Dataset: annotations_cls (GitHub, kailhashed/Violence_detection). Classes: violent, non-violent.

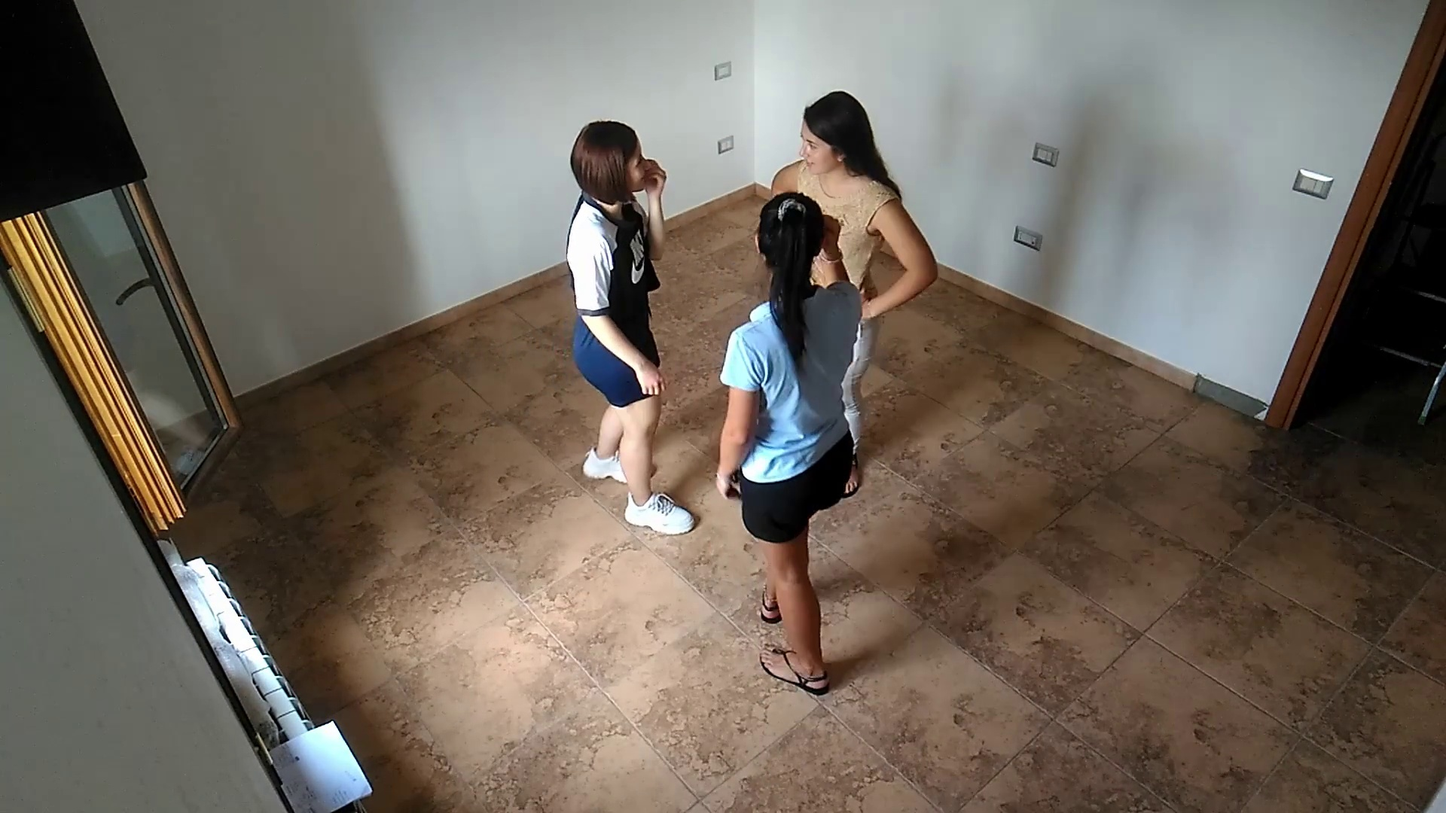
Label: non-violent

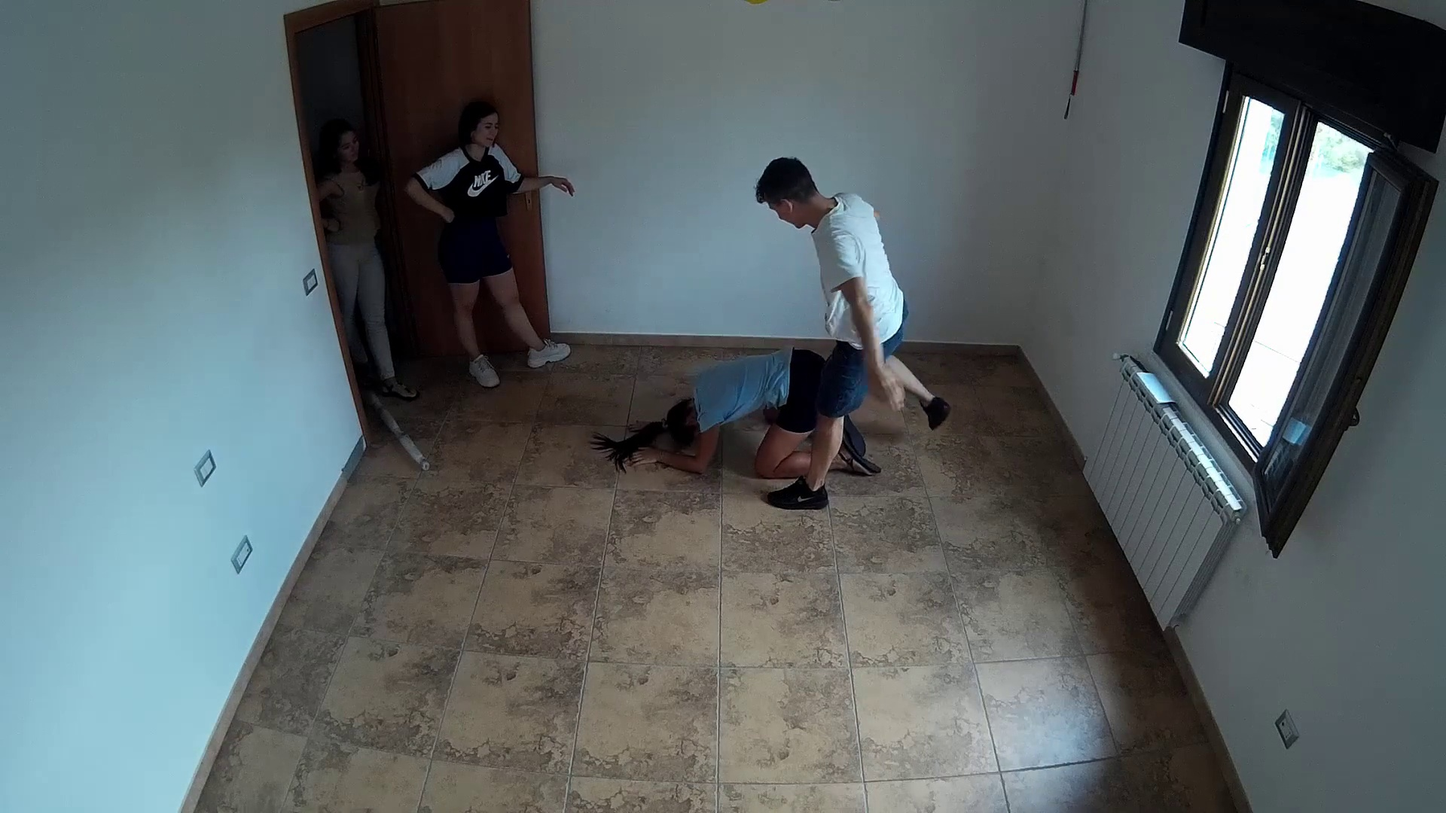
Label: violent

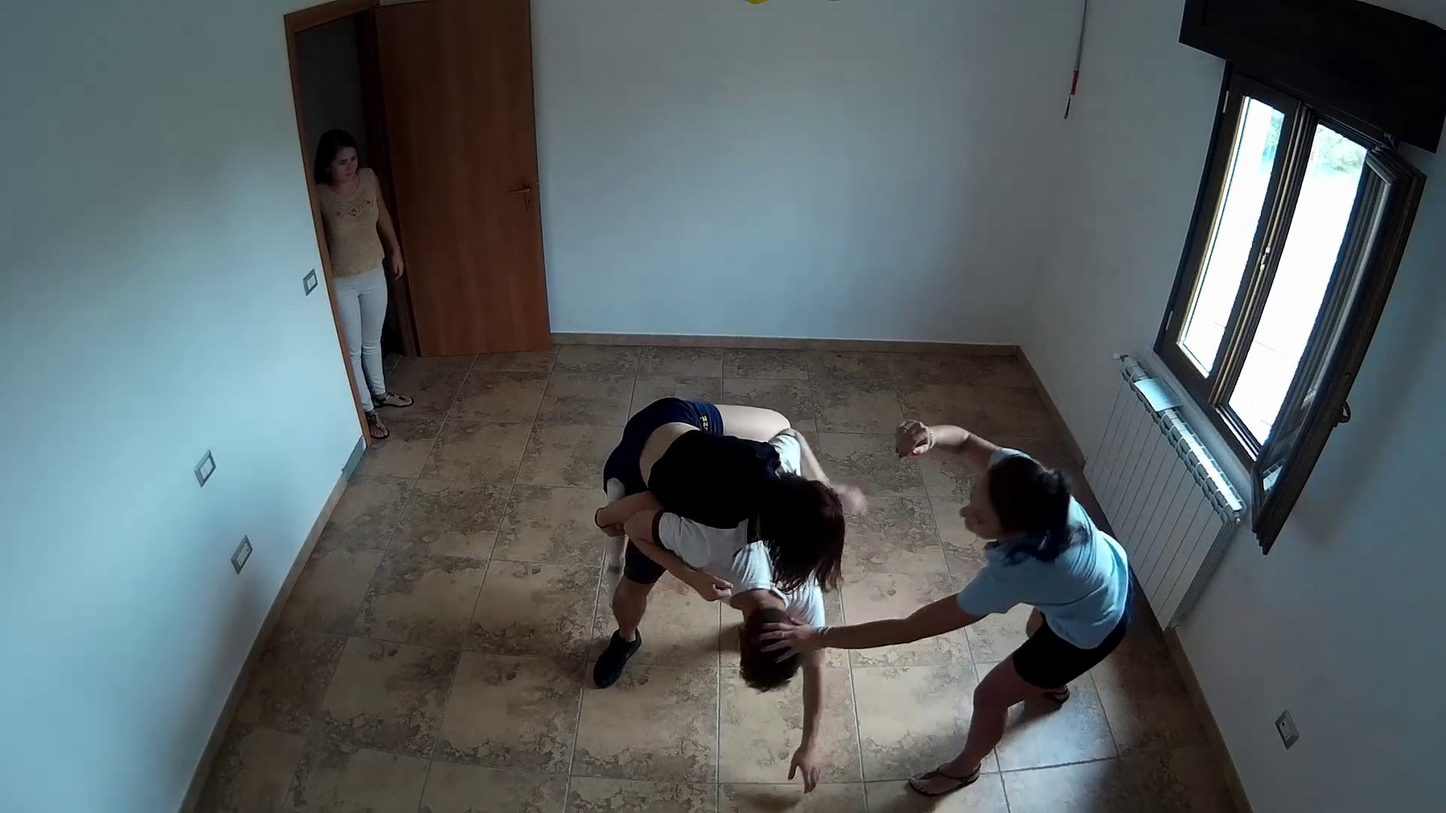
Label: violent

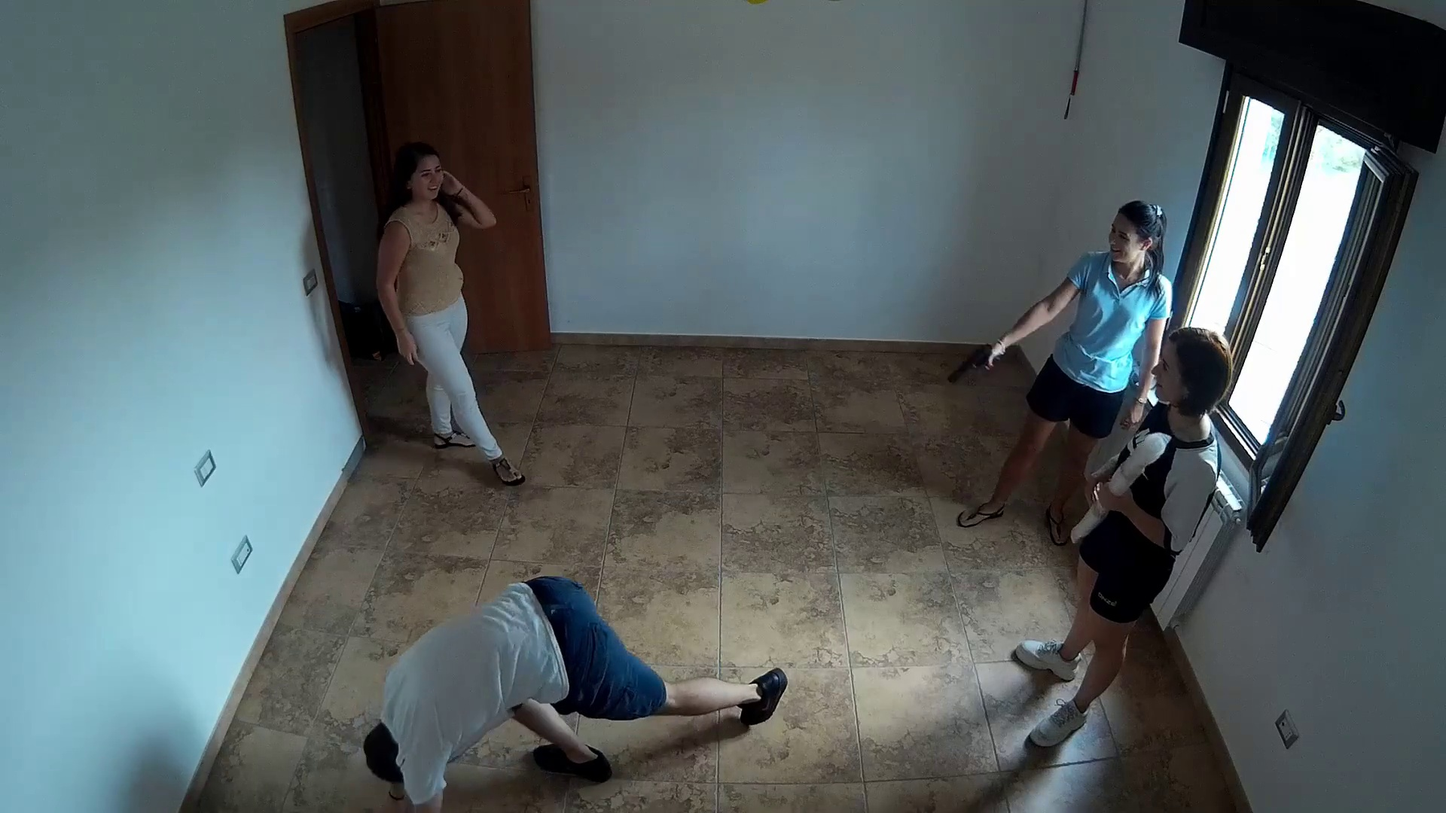
Label: violent

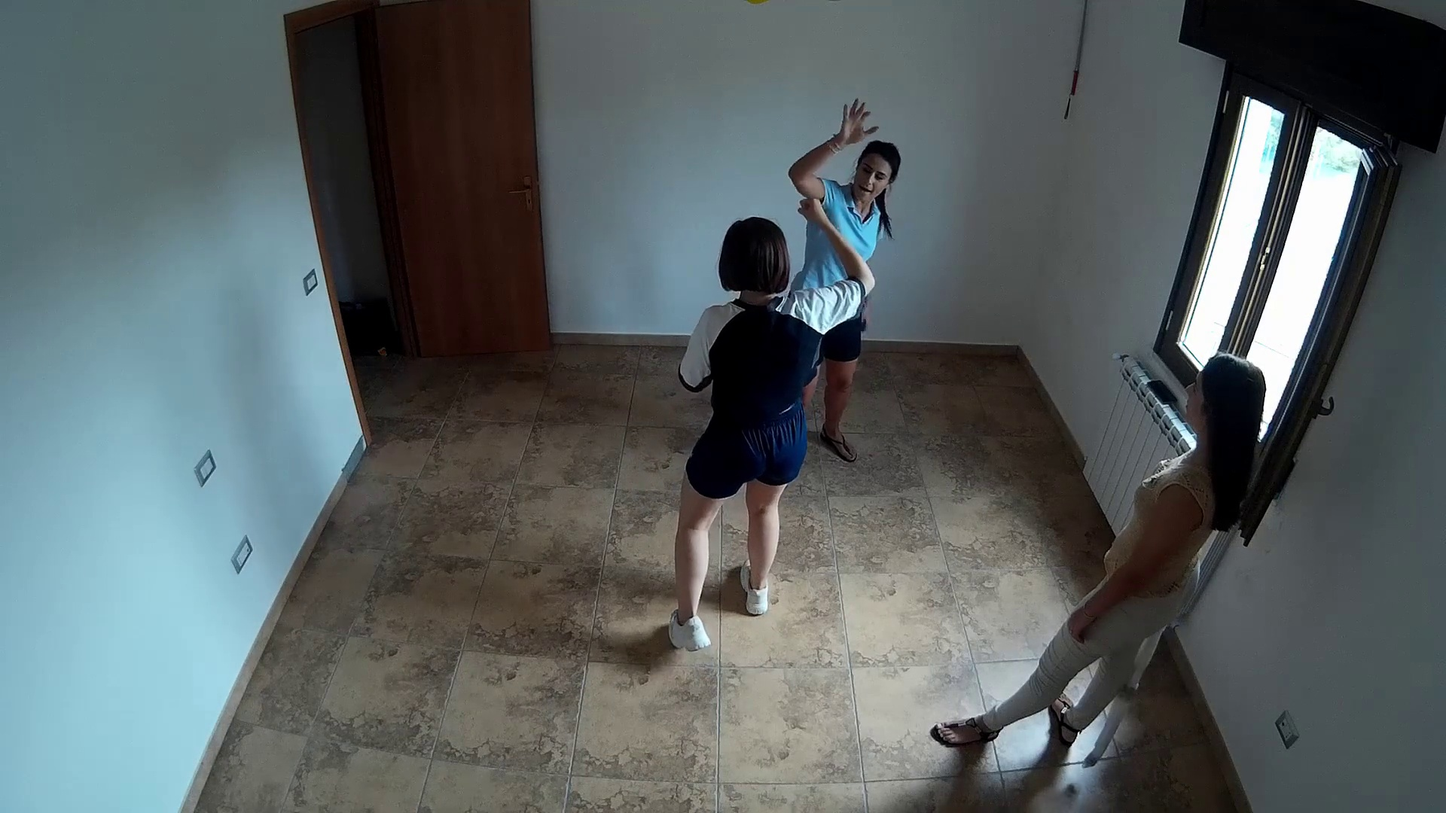
Label: non-violent

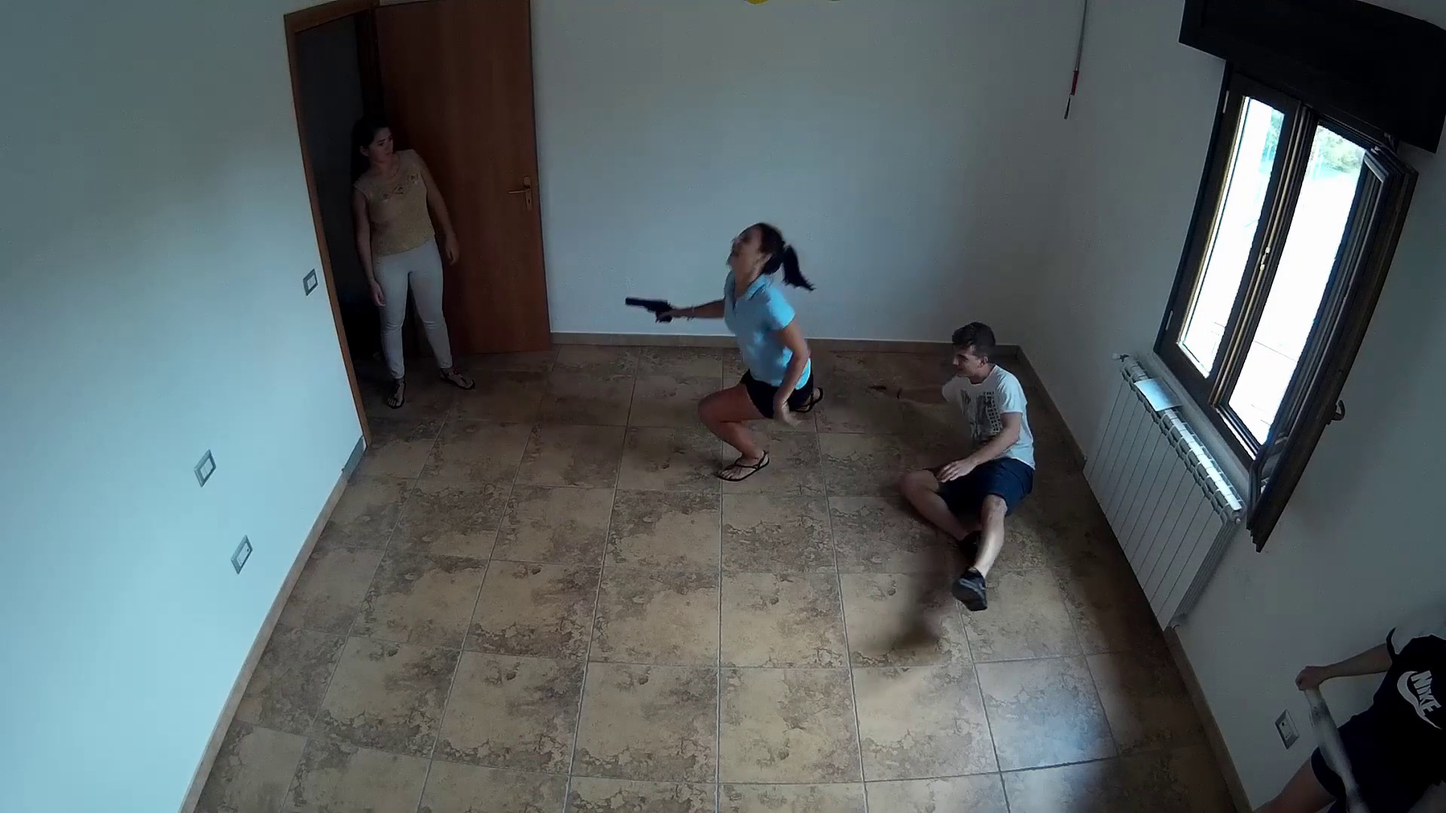
Label: violent
